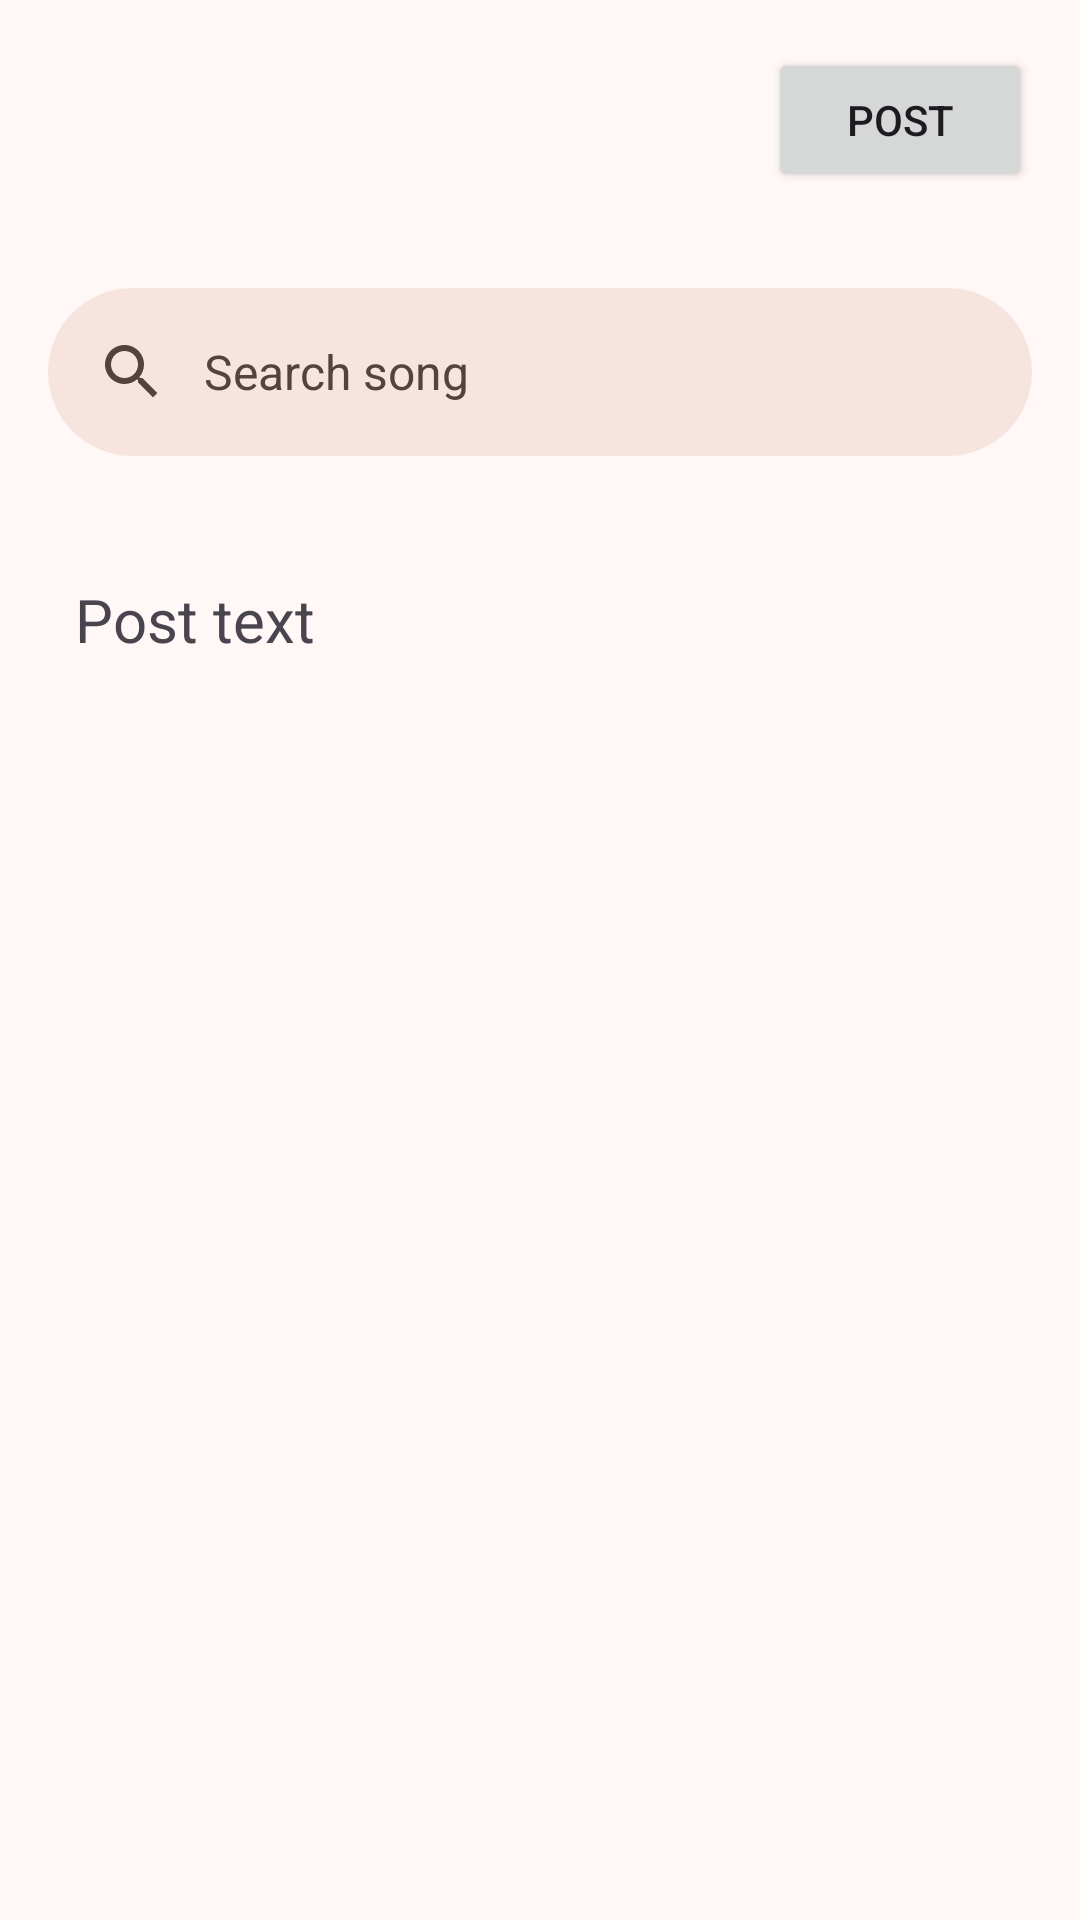

Layout XML and referenced resources for this Android screen:
<!-- AndroidManifest.xml: application theme Theme.SoundShare.NoActionBar -->
<!-- res/layout/fragment_add.xml -->
<?xml version="1.0" encoding="utf-8"?>
<androidx.constraintlayout.widget.ConstraintLayout xmlns:android="http://schemas.android.com/apk/res/android"
    xmlns:tools="http://schemas.android.com/tools"
    android:layout_width="match_parent"
    android:layout_height="match_parent"
    tools:context=".ui.add.AddFragment">

    <LinearLayout
        android:layout_width="match_parent"
        android:layout_height="match_parent"
        android:orientation="vertical">

        <Button
            android:id="@+id/buttonUpload"
            android:layout_width="wrap_content"
            android:layout_height="wrap_content"
            android:layout_gravity="end"
            android:layout_margin="16dp"
            android:text="@string/post" />

        <com.google.android.material.appbar.AppBarLayout
            android:layout_width="match_parent"
            android:layout_height="wrap_content">

            <com.google.android.material.search.SearchBar
                android:id="@+id/search_bar"
                android:layout_width="match_parent"
                android:layout_height="wrap_content"
                android:hint="@string/search_song" />

        </com.google.android.material.appbar.AppBarLayout>

        <TextView
            android:id="@+id/text_users_title"
            android:layout_width="wrap_content"
            android:layout_height="wrap_content"
            android:layout_margin="25dp"
            android:text="@string/post_text"
            android:textSize="20sp" />

    </LinearLayout>

</androidx.constraintlayout.widget.ConstraintLayout>
<!-- resources referenced by this layout -->
<resources>
  <string name="post">Post</string>
  <string name="post_text">Post text</string>
  <string name="search_song">Search song</string>
  <color name="ss_theme_primary">#8F4C36</color>
  <color name="ss_theme_onPrimary">#FFFFFF</color>
  <color name="ss_theme_primaryContainer">#FFDBD0</color>
  <color name="ss_theme_onPrimaryContainer">#390B00</color>
  <color name="ss_theme_secondary">#36693E</color>
  <color name="ss_theme_onSecondary">#FFFFFF</color>
  <color name="ss_theme_secondaryContainer">#B7F1BA</color>
  <color name="ss_theme_onSecondaryContainer">#002108</color>
  <color name="ss_theme_tertiary">#2E628C</color>
  <color name="ss_theme_onTertiary">#FFFFFF</color>
  <color name="ss_theme_tertiaryContainer">#CDE5FF</color>
  <color name="ss_theme_onTertiaryContainer">#001D32</color>
  <color name="ss_theme_error">#BA1A1A</color>
  <color name="ss_theme_onError">#FFFFFF</color>
  <color name="ss_theme_errorContainer">#FFDAD6</color>
  <color name="ss_theme_onErrorContainer">#410002</color>
  <color name="ss_theme_background">#FFF8F6</color>
  <color name="ss_theme_onBackground">#231917</color>
  <color name="ss_theme_surface">#FFF8F6</color>
  <color name="ss_theme_onSurface">#231917</color>
  <color name="ss_theme_surfaceVariant">#F5DED7</color>
  <color name="ss_theme_onSurfaceVariant">#53433F</color>
  <color name="ss_theme_outline">#85736E</color>
  <color name="ss_theme_outlineVariant">#D8C2BC</color>
  <color name="ss_theme_inverseSurface">#392E2B</color>
  <color name="ss_theme_inverseOnSurface">#FFEDE8</color>
  <color name="ss_theme_inversePrimary">#FFB59D</color>
  <color name="ss_theme_primaryFixed">#FFDBD0</color>
  <color name="ss_theme_onPrimaryFixed">#390B00</color>
  <color name="ss_theme_primaryFixedDim">#FFB59D</color>
  <color name="ss_theme_onPrimaryFixedVariant">#723521</color>
  <color name="ss_theme_secondaryFixed">#B7F1BA</color>
  <color name="ss_theme_onSecondaryFixed">#002108</color>
  <color name="ss_theme_secondaryFixedDim">#9CD49F</color>
  <color name="ss_theme_onSecondaryFixedVariant">#1D5128</color>
  <color name="ss_theme_tertiaryFixed">#CDE5FF</color>
  <color name="ss_theme_onTertiaryFixed">#001D32</color>
  <color name="ss_theme_tertiaryFixedDim">#9ACBFA</color>
  <color name="ss_theme_onTertiaryFixedVariant">#0B4A72</color>
  <color name="ss_theme_surfaceDim">#E8D6D1</color>
  <color name="ss_theme_surfaceBright">#FFF8F6</color>
  <color name="ss_theme_surfaceContainerLowest">#FFFFFF</color>
  <color name="ss_theme_surfaceContainerLow">#FFF1ED</color>
  <color name="ss_theme_surfaceContainer">#FCEAE5</color>
  <color name="ss_theme_surfaceContainerHigh">#F7E4DF</color>
  <color name="ss_theme_surfaceContainerHighest">#F1DFDA</color>
</resources>
